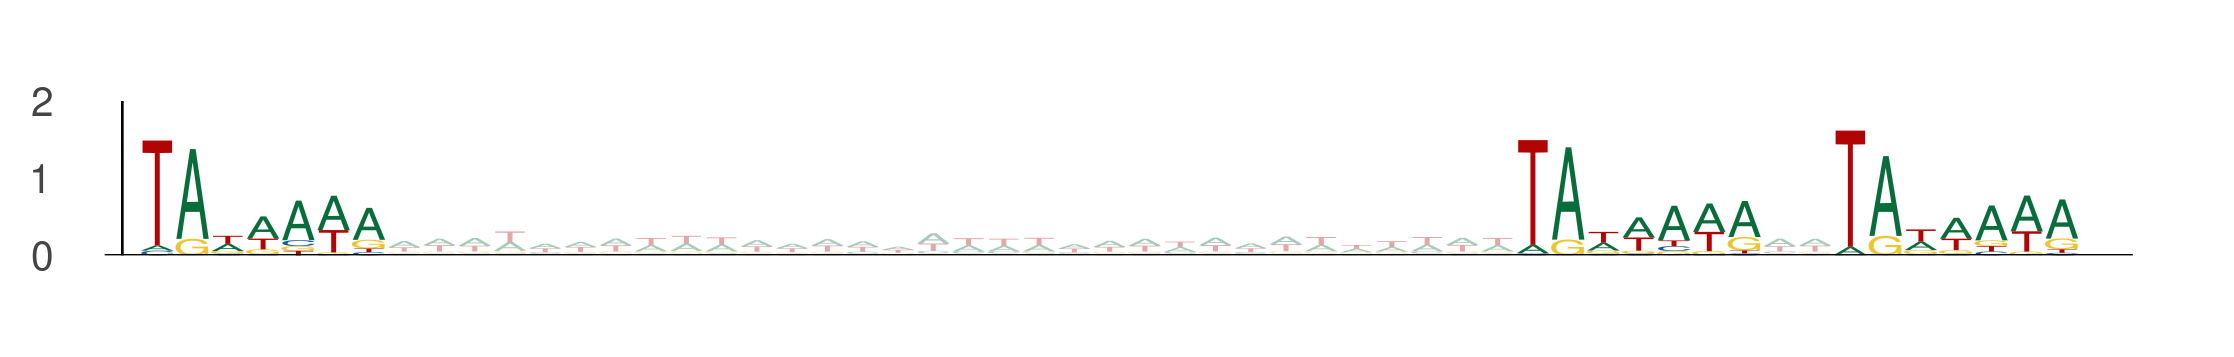

Values plotted in this chart, from the file beside it:
seq_index, start_position, end_position, is_reversed_complement
1170, 60, 67, 0
1170, 99, 106, 0
1170, 108, 115, 0
6818, 61, 68, 0
6818, 100, 107, 0
6818, 109, 116, 0
1373, 72, 79, 0
1373, 111, 118, 0
1373, 120, 127, 0
13391, 62, 69, 0
13391, 101, 108, 0
13391, 110, 117, 0
4477, 73, 80, 0
4477, 112, 119, 0
4477, 121, 128, 0
6931, 89, 96, 0
6931, 128, 135, 0
6931, 137, 144, 0
5992, 69, 76, 0
5992, 108, 115, 0
5992, 117, 124, 0
13787, 101, 108, 0
13787, 140, 147, 0
13787, 149, 156, 0
11707, 77, 84, 0
11707, 116, 123, 0
11707, 125, 132, 0
13192, 48, 55, 0
13192, 87, 94, 0
13192, 96, 103, 0
11154, 43, 50, 0
11154, 82, 89, 0
11154, 91, 98, 0
6103, 97, 104, 0
6103, 136, 143, 0
6103, 145, 152, 0
4265, 17, 24, 0
4265, 56, 63, 0
4265, 65, 72, 0
3591, 15, 22, 0
3591, 54, 61, 0
3591, 63, 70, 0
1154, 66, 73, 0
1154, 105, 112, 0
1154, 114, 121, 0
3657, 80, 87, 0
3657, 119, 126, 0
3657, 128, 135, 0
2354, 44, 51, 0
2354, 83, 90, 0
2354, 92, 99, 0
11587, 45, 52, 0
11587, 84, 91, 0
11587, 93, 100, 0
12445, 72, 79, 0
12445, 111, 118, 0
12445, 120, 127, 0
13326, 110, 117, 0
13326, 149, 156, 0
13326, 158, 165, 0
... 597 more rows
